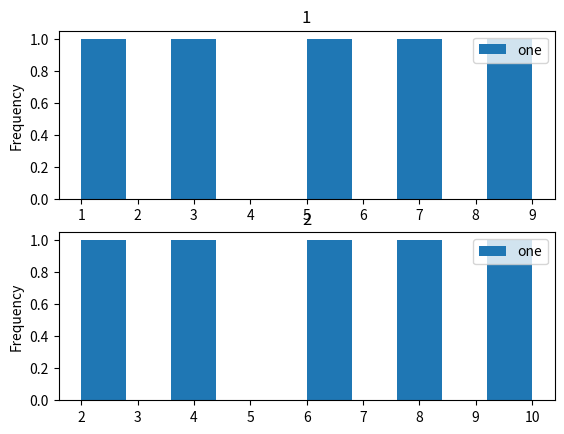

Recreate this plot in Python.
def plot():
    try:
        import pandas as pd
        import numpy as np
        import matplotlib.pyplot as plt
    except ModuleNotFoundError:
        return

    df = pd.DataFrame(np.array([[1, 1], [2, 2], [3, 1], [4, 2], [5, 1],
                                [6, 2], [7, 1], [8, 2], [9, 1], [10, 2], ]),
                      columns=['one', 'two'])

    df.plot(column='one', by='two', kind='hist')

    plt.show()


plot()
